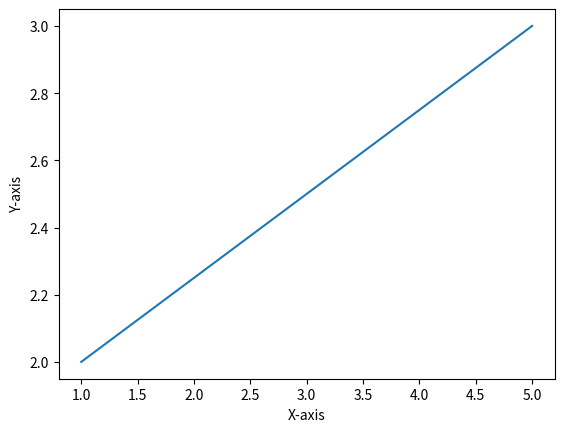

The script that saved this image:
import matplotlib.pyplot as plt
# axes=plt.subplot(111)
# plt.plot([1,5],[2,3])
# plt.xlabel("X-axis")
# plt.ylabel("Y-axis")

# # axes.set_aspect(1)
# # plt.show()

plt.figure()
plt.subplot(111)
plt.plot([1,5],[2,3])
plt.xlabel("X-axis")
plt.ylabel("Y-axis")



# axes=plt.gca() ###select the current axes
# axes.set_aspect(1)

# axes.set_aspect(7,adjustable='datalim')

# axes.set_aspect('equal')

# ### try others:"Scaled, Equal, tight, auto, image, square". 
# plt.axis('Image')  
# plt.show()